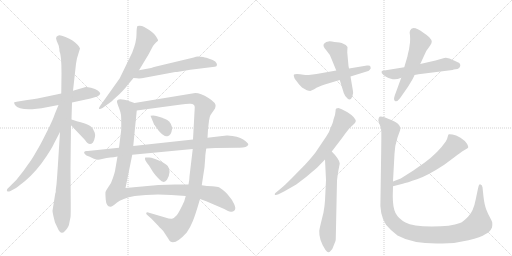
t = 0.00 s
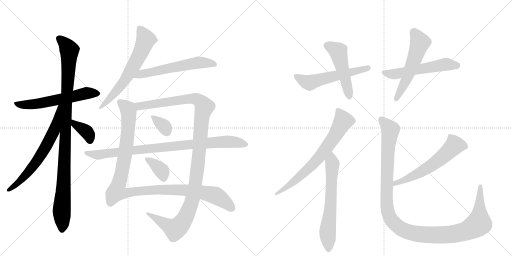
t = 3.08 s
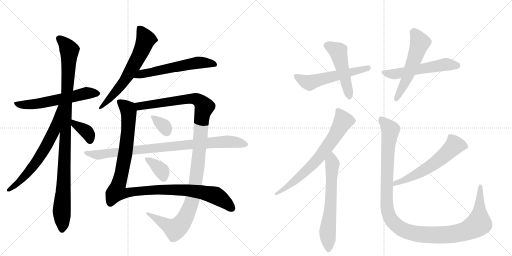
t = 6.16 s
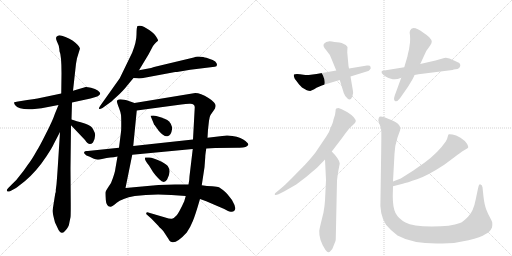
t = 9.24 s
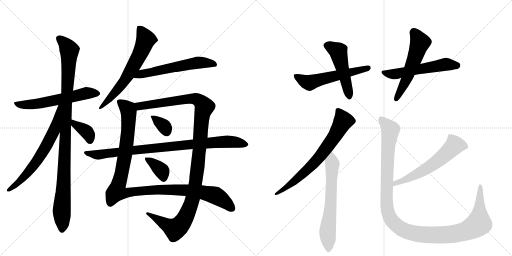
t = 12.31 s
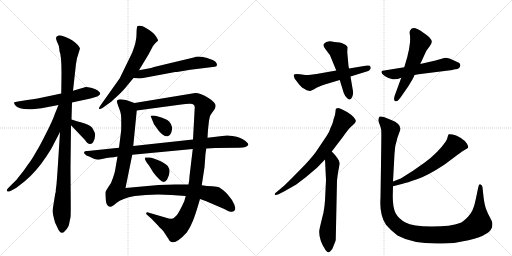
t = 15.39 s

The animated SVG that drew these frames (rendered in a browser with its animation timeline set to each time). Animation: 19 CSS @keyframes rules; one cycle of 15.39 s.

<svg version="1.1" viewBox="0 0 2048 1024" xmlns="http://www.w3.org/2000/svg">
  <g stroke="lightgray" stroke-dasharray="1,1" stroke-width="1" transform="scale(4, 4)">
    <line x1="0" y1="0" x2="256" y2="256"></line>
    <line x1="256" y1="0" x2="0" y2="256"></line>
    <line x1="128" y1="0" x2="128" y2="256"></line>
    <line x1="0" y1="128" x2="256" y2="128"></line>
    <line x1="256" y1="0" x2="512" y2="256"></line>
    <line x1="512" y1="0" x2="256" y2="256"></line>
    <line x1="384" y1="0" x2="384" y2="256"></line>
    <line x1="256" y1="128" x2="512" y2="128"></line>
  </g>
<g transform="scale(1, -1) translate(0, -850)">
   <style type="text/css">
    @keyframes keyframes0 {
      from {
       stroke: black;
       stroke-dashoffset: 587;
       stroke-width: 128;
       }
       66% {
       animation-timing-function: step-end;
       stroke: black;
       stroke-dashoffset: 0;
       stroke-width: 128;
       }
       to {
       stroke: black;
       stroke-width: 1024;
       }
       }
       #make-me-a-hanzi-animation-0 {
         animation: keyframes0 0.727702s both;
         animation-delay: 0.000000s;
         animation-timing-function: linear;
       }
    @keyframes keyframes1 {
      from {
       stroke: black;
       stroke-dashoffset: 1039;
       stroke-width: 128;
       }
       77% {
       animation-timing-function: step-end;
       stroke: black;
       stroke-dashoffset: 0;
       stroke-width: 128;
       }
       to {
       stroke: black;
       stroke-width: 1024;
       }
       }
       #make-me-a-hanzi-animation-1 {
         animation: keyframes1 1.095540s both;
         animation-delay: 0.727702s;
         animation-timing-function: linear;
       }
    @keyframes keyframes2 {
      from {
       stroke: black;
       stroke-dashoffset: 657;
       stroke-width: 128;
       }
       68% {
       animation-timing-function: step-end;
       stroke: black;
       stroke-dashoffset: 0;
       stroke-width: 128;
       }
       to {
       stroke: black;
       stroke-width: 1024;
       }
       }
       #make-me-a-hanzi-animation-2 {
         animation: keyframes2 0.784668s both;
         animation-delay: 1.823242s;
         animation-timing-function: linear;
       }
    @keyframes keyframes3 {
      from {
       stroke: black;
       stroke-dashoffset: 367;
       stroke-width: 128;
       }
       54% {
       animation-timing-function: step-end;
       stroke: black;
       stroke-dashoffset: 0;
       stroke-width: 128;
       }
       to {
       stroke: black;
       stroke-width: 1024;
       }
       }
       #make-me-a-hanzi-animation-3 {
         animation: keyframes3 0.548665s both;
         animation-delay: 2.607910s;
         animation-timing-function: linear;
       }
    @keyframes keyframes4 {
      from {
       stroke: black;
       stroke-dashoffset: 641;
       stroke-width: 128;
       }
       68% {
       animation-timing-function: step-end;
       stroke: black;
       stroke-dashoffset: 0;
       stroke-width: 128;
       }
       to {
       stroke: black;
       stroke-width: 1024;
       }
       }
       #make-me-a-hanzi-animation-4 {
         animation: keyframes4 0.771647s both;
         animation-delay: 3.156576s;
         animation-timing-function: linear;
       }
    @keyframes keyframes5 {
      from {
       stroke: black;
       stroke-dashoffset: 581;
       stroke-width: 128;
       }
       65% {
       animation-timing-function: step-end;
       stroke: black;
       stroke-dashoffset: 0;
       stroke-width: 128;
       }
       to {
       stroke: black;
       stroke-width: 1024;
       }
       }
       #make-me-a-hanzi-animation-5 {
         animation: keyframes5 0.722819s both;
         animation-delay: 3.928223s;
         animation-timing-function: linear;
       }
    @keyframes keyframes6 {
      from {
       stroke: black;
       stroke-dashoffset: 1117;
       stroke-width: 128;
       }
       78% {
       animation-timing-function: step-end;
       stroke: black;
       stroke-dashoffset: 0;
       stroke-width: 128;
       }
       to {
       stroke: black;
       stroke-width: 1024;
       }
       }
       #make-me-a-hanzi-animation-6 {
         animation: keyframes6 1.159017s both;
         animation-delay: 4.651042s;
         animation-timing-function: linear;
       }
    @keyframes keyframes7 {
      from {
       stroke: black;
       stroke-dashoffset: 1186;
       stroke-width: 128;
       }
       79% {
       animation-timing-function: step-end;
       stroke: black;
       stroke-dashoffset: 0;
       stroke-width: 128;
       }
       to {
       stroke: black;
       stroke-width: 1024;
       }
       }
       #make-me-a-hanzi-animation-7 {
         animation: keyframes7 1.215169s both;
         animation-delay: 5.810059s;
         animation-timing-function: linear;
       }
    @keyframes keyframes8 {
      from {
       stroke: black;
       stroke-dashoffset: 343;
       stroke-width: 128;
       }
       53% {
       animation-timing-function: step-end;
       stroke: black;
       stroke-dashoffset: 0;
       stroke-width: 128;
       }
       to {
       stroke: black;
       stroke-width: 1024;
       }
       }
       #make-me-a-hanzi-animation-8 {
         animation: keyframes8 0.529134s both;
         animation-delay: 7.025228s;
         animation-timing-function: linear;
       }
    @keyframes keyframes9 {
      from {
       stroke: black;
       stroke-dashoffset: 364;
       stroke-width: 128;
       }
       54% {
       animation-timing-function: step-end;
       stroke: black;
       stroke-dashoffset: 0;
       stroke-width: 128;
       }
       to {
       stroke: black;
       stroke-width: 1024;
       }
       }
       #make-me-a-hanzi-animation-9 {
         animation: keyframes9 0.546224s both;
         animation-delay: 7.554362s;
         animation-timing-function: linear;
       }
    @keyframes keyframes10 {
      from {
       stroke: black;
       stroke-dashoffset: 900;
       stroke-width: 128;
       }
       75% {
       animation-timing-function: step-end;
       stroke: black;
       stroke-dashoffset: 0;
       stroke-width: 128;
       }
       to {
       stroke: black;
       stroke-width: 1024;
       }
       }
       #make-me-a-hanzi-animation-10 {
         animation: keyframes10 0.982422s both;
         animation-delay: 8.100586s;
         animation-timing-function: linear;
       }
    @keyframes keyframes11 {
      from {
       stroke: black;
       stroke-dashoffset: 561;
       stroke-width: 128;
       }
       65% {
       animation-timing-function: step-end;
       stroke: black;
       stroke-dashoffset: 0;
       stroke-width: 128;
       }
       to {
       stroke: black;
       stroke-width: 1024;
       }
       }
       #make-me-a-hanzi-animation-11 {
         animation: keyframes11 0.706543s both;
         animation-delay: 9.083008s;
         animation-timing-function: linear;
       }
    @keyframes keyframes12 {
      from {
       stroke: black;
       stroke-dashoffset: 491;
       stroke-width: 128;
       }
       62% {
       animation-timing-function: step-end;
       stroke: black;
       stroke-dashoffset: 0;
       stroke-width: 128;
       }
       to {
       stroke: black;
       stroke-width: 1024;
       }
       }
       #make-me-a-hanzi-animation-12 {
         animation: keyframes12 0.649577s both;
         animation-delay: 9.789551s;
         animation-timing-function: linear;
       }
    @keyframes keyframes13 {
      from {
       stroke: black;
       stroke-dashoffset: 554;
       stroke-width: 128;
       }
       64% {
       animation-timing-function: step-end;
       stroke: black;
       stroke-dashoffset: 0;
       stroke-width: 128;
       }
       to {
       stroke: black;
       stroke-width: 1024;
       }
       }
       #make-me-a-hanzi-animation-13 {
         animation: keyframes13 0.700846s both;
         animation-delay: 10.439128s;
         animation-timing-function: linear;
       }
    @keyframes keyframes14 {
      from {
       stroke: black;
       stroke-dashoffset: 553;
       stroke-width: 128;
       }
       64% {
       animation-timing-function: step-end;
       stroke: black;
       stroke-dashoffset: 0;
       stroke-width: 128;
       }
       to {
       stroke: black;
       stroke-width: 1024;
       }
       }
       #make-me-a-hanzi-animation-14 {
         animation: keyframes14 0.700033s both;
         animation-delay: 11.139974s;
         animation-timing-function: linear;
       }
    @keyframes keyframes15 {
      from {
       stroke: black;
       stroke-dashoffset: 703;
       stroke-width: 128;
       }
       70% {
       animation-timing-function: step-end;
       stroke: black;
       stroke-dashoffset: 0;
       stroke-width: 128;
       }
       to {
       stroke: black;
       stroke-width: 1024;
       }
       }
       #make-me-a-hanzi-animation-15 {
         animation: keyframes15 0.822103s both;
         animation-delay: 11.840007s;
         animation-timing-function: linear;
       }
    @keyframes keyframes16 {
      from {
       stroke: black;
       stroke-dashoffset: 638;
       stroke-width: 128;
       }
       67% {
       animation-timing-function: step-end;
       stroke: black;
       stroke-dashoffset: 0;
       stroke-width: 128;
       }
       to {
       stroke: black;
       stroke-width: 1024;
       }
       }
       #make-me-a-hanzi-animation-16 {
         animation: keyframes16 0.769206s both;
         animation-delay: 12.662109s;
         animation-timing-function: linear;
       }
    @keyframes keyframes17 {
      from {
       stroke: black;
       stroke-dashoffset: 594;
       stroke-width: 128;
       }
       66% {
       animation-timing-function: step-end;
       stroke: black;
       stroke-dashoffset: 0;
       stroke-width: 128;
       }
       to {
       stroke: black;
       stroke-width: 1024;
       }
       }
       #make-me-a-hanzi-animation-17 {
         animation: keyframes17 0.733398s both;
         animation-delay: 13.431315s;
         animation-timing-function: linear;
       }
    @keyframes keyframes18 {
      from {
       stroke: black;
       stroke-dashoffset: 1202;
       stroke-width: 128;
       }
       80% {
       animation-timing-function: step-end;
       stroke: black;
       stroke-dashoffset: 0;
       stroke-width: 128;
       }
       to {
       stroke: black;
       stroke-width: 1024;
       }
       }
       #make-me-a-hanzi-animation-18 {
         animation: keyframes18 1.228190s both;
         animation-delay: 14.164714s;
         animation-timing-function: linear;
       }
</style>
<path d="M 245 476 L 150 456 Q 133 454 109 450 L 72 444 Q 59 442 57 441 Q 55 439 60 430 Q 75 410 129 413 L 166 417 L 234 430 L 288 440 L 362 456 Q 401 465 401 476 Q 401 481 391 488 Q 382 495 364 499 Q 346 503 343 502 L 292 487 L 245 476 Z" fill="lightgray"></path> 
<path d="M 292 487 L 304 595 L 308 617 L 320 656 Q 316 669 290 688 Q 279 695 262 702 Q 245 708 238 709 Q 231 709 226 703 Q 222 698 227 686 L 235 667 Q 238 653 238 645 Q 246 629 246 556 L 245 476 L 240 322 L 233 212 Q 227 116 225 105 L 223 90 Q 224 82 221 76 L 210 7 Q 210 -2 220 -40 L 230 -61 Q 243 -93 259 -75 Q 276 -59 278 -38 L 282 -19 Q 283 -17 283 30 L 282 177 L 284 349 L 286 372 L 288 440 L 292 487 Z" fill="lightgray"></path> 
<path d="M 234 430 L 220 396 Q 210 366 183 314 Q 157 262 147 247 Q 127 211 112 192 Q 94 165 77 145 Q 67 130 48 113 L 34 99 Q 24 90 29 85 Q 32 82 42 86 L 64 98 Q 66 99 99 125 Q 145 163 186 225 Q 209 260 216 276 L 240 322 C 311 458 245 458 234 430 Z" fill="lightgray"></path> 
<path d="M 284 349 L 340 290 Q 356 264 372 280 Q 384 303 379 319 Q 374 334 366 342 Q 359 350 323 361 Q 287 371 286 372 C 258 382 263 371 284 349 Z" fill="lightgray"></path> 
<path d="M 556 569 L 594 632 L 612 666 Q 617 673 624 680 Q 627 682 632 687 Q 633 691 623 706 Q 614 721 577 742 Q 563 750 550 746 Q 546 741 546 712 Q 546 683 529 640 L 479 537 L 401 427 Q 395 419 396 415 Q 398 411 410 418 L 443 442 Q 444 442 462 459 Q 481 476 492 488 Q 503 500 509 508 L 534 538 L 556 569 Z" fill="lightgray"></path> 
<path d="M 813 622 L 792 624 Q 784 624 775 620 L 616 582 Q 607 578 588 575 L 556 569 C 527 563 504 540 534 538 L 548 537 Q 554 536 567 537 L 701 562 Q 703 561 761 571 L 859 583 Q 868 584 868 591 Q 868 597 861 604 Q 854 610 834 616 Q 814 622 813 622 Z" fill="lightgray"></path> 
<path d="M 538 438 L 518 445 Q 478 458 470 449 Q 467 448 468 442 Q 469 436 476 418 Q 483 400 484 390 Q 485 380 485 355 Q 485 329 484 323 L 476 259 L 470 224 L 462 178 Q 460 157 444 118 L 434 103 Q 424 88 422 82 Q 421 76 423 51 Q 425 25 441 23 Q 448 22 467 39 Q 487 56 539 66 Q 624 78 743 66 L 800 54 L 825 45 L 897 14 L 912 6 Q 919 2 926 3 Q 953 7 932 42 Q 929 50 917 64 Q 904 83 876 101 Q 870 104 849 105 Q 828 106 807 109 L 754 112 L 700 112 Q 634 112 568 104 L 502 98 L 529 231 L 533 266 L 547 408 C 550 434 550 434 538 438 Z" fill="lightgray"></path> 
<path d="M 832 332 L 836 367 Q 838 383 842 390 L 854 407 Q 862 417 862 424 Q 866 438 834 458 Q 802 478 781 478 L 538 438 C 508 433 517 404 547 408 L 725 432 Q 744 435 757 435 Q 779 437 779 421 L 772 292 L 771 254 L 758 145 Q 758 134 754 112 L 743 66 L 737 45 Q 716 -1 706 -12 Q 696 -23 688 -25 Q 681 -27 661 -20 L 593 0 Q 587 3 585 -2 Q 584 -6 588 -9 L 607 -26 L 630 -50 Q 634 -55 653 -74 L 674 -106 Q 691 -142 747 -80 Q 762 -58 771 -35 Q 781 -12 800 54 L 807 109 L 818 181 L 821 221 Q 821 230 825 256 L 830 299 L 832 332 Z" fill="lightgray"></path> 
<path d="M 602 387 L 616 353 L 634 328 Q 655 302 670 305 Q 685 308 688 333 Q 689 344 683 355 Q 677 366 669 370 Q 661 374 642 381 Q 623 388 613 388 Q 603 388 602 387 Z" fill="lightgray"></path> 
<path d="M 596 188 L 612 162 Q 618 153 637 133 Q 656 113 668 131 Q 687 164 671 186 Q 665 194 638 207 Q 612 219 597 220 Q 582 221 581 220 Q 575 213 596 188 Z" fill="lightgray"></path> 
<path d="M 476 259 L 351 246 Q 339 247 337 242 Q 335 240 339 234 Q 343 228 359 223 L 373 216 Q 388 208 408 214 Q 428 219 441 220 Q 454 220 470 224 L 529 231 L 771 254 L 825 256 L 861 258 L 949 259 Q 988 257 993 271 Q 995 277 973 292 Q 952 306 910 308 Q 904 309 889 306 L 830 299 L 772 292 L 533 266 L 476 259 Z" fill="lightgray"></path> 
<path d="M 1266 554 L 1235 550 Q 1219 550 1214 551 L 1200 553 Q 1197 554 1188 554 Q 1179 554 1176 552 Q 1173 549 1179 535 L 1192 518 Q 1193 515 1208 500 Q 1230 486 1241 486 Q 1260 494 1266 499 Q 1273 503 1299 512 L 1359 530 L 1402 544 L 1473 566 Q 1474 566 1479 571 Q 1485 575 1482 583 Q 1480 590 1468 588 L 1396 576 L 1345 568 L 1266 554 Z" fill="lightgray"></path> 
<path d="M 1359 530 L 1375 478 Q 1378 468 1390 456 Q 1402 444 1410 466 Q 1414 477 1412 485 L 1402 544 L 1396 576 L 1394 586 L 1389 641 L 1390 662 Q 1385 672 1373 675 Q 1368 678 1358 680 L 1338 682 Q 1307 691 1296 675 Q 1289 666 1305 649 Q 1321 632 1327 612 L 1345 568 L 1359 530 Z" fill="lightgray"></path> 
<path d="M 1617 581 L 1537 568 Q 1528 568 1526 563 Q 1525 557 1534 550 Q 1544 542 1554 538 L 1564 535 Q 1582 529 1605 539 L 1658 550 L 1674 553 L 1810 570 Q 1814 572 1822 573 Q 1831 574 1835 577 Q 1840 580 1841 587 Q 1842 593 1838 597 Q 1835 600 1816 608 Q 1790 622 1777 618 L 1742 608 L 1681 594 L 1617 581 Z" fill="lightgray"></path> 
<path d="M 1605 539 L 1579 468 Q 1573 450 1580 446 Q 1588 441 1600 457 L 1632 503 L 1649 531 Q 1655 541 1658 550 L 1681 594 L 1705 646 L 1720 667 Q 1728 678 1727 684 Q 1727 690 1717 701 Q 1707 711 1695 718 Q 1649 752 1640 727 Q 1637 721 1640 709 Q 1641 696 1640 680 L 1636 652 Q 1631 633 1630 625 L 1617 581 L 1605 539 Z" fill="lightgray"></path> 
<path d="M 1354 418 L 1345 416 Q 1342 414 1342 404 Q 1342 393 1334 372 Q 1333 361 1322 338 Q 1318 322 1305 304 L 1266 246 Q 1256 230 1220 191 L 1167 137 Q 1134 104 1128 100 L 1104 80 Q 1098 76 1099 72 Q 1101 67 1114 73 L 1136 84 L 1185 112 Q 1224 140 1268 179 L 1300 212 L 1327 244 L 1369 299 Q 1394 334 1402 341 L 1417 355 Q 1422 360 1423 365 Q 1424 370 1415 381 Q 1406 391 1390 401 L 1367 413 L 1354 418 Z" fill="lightgray"></path> 
<path d="M 1300 212 L 1304 130 L 1300 48 Q 1299 29 1294 0 Q 1277 -68 1277 -74 Q 1275 -109 1302 -150 Q 1310 -160 1314 -159 Q 1318 -159 1323 -153 Q 1329 -150 1334 -134 L 1342 -114 L 1343 -108 L 1348 128 Q 1350 149 1354 170 L 1359 196 Q 1358 213 1327 244 C 1306 266 1299 242 1300 212 Z" fill="lightgray"></path> 
<path d="M 1603 136 L 1572 124 C 1544 113 1543 98 1572 105 L 1611 115 Q 1627 119 1668 133 Q 1710 147 1777 191 L 1820 223 Q 1843 241 1850 245 L 1865 254 Q 1869 256 1872 259 Q 1875 262 1868 275 Q 1861 287 1842 299 Q 1823 310 1810 312 Q 1798 314 1795 313 Q 1793 311 1791 304 Q 1790 296 1783 284 Q 1752 239 1699 200 L 1652 167 L 1603 136 Z" fill="lightgray"></path> 
<path d="M 1572 124 L 1578 235 Q 1579 267 1590 300 L 1598 322 Q 1612 352 1565 370 L 1538 381 Q 1522 386 1518 383 Q 1514 379 1514 373 Q 1512 368 1515 362 L 1520 348 Q 1524 338 1525 329 Q 1526 320 1524 193 L 1522 59 Q 1517 -9 1544 -49 Q 1562 -71 1590 -92 Q 1655 -128 1770 -124 Q 1823 -124 1874 -111 Q 1925 -98 1941 -87 Q 1960 -78 1968 -60 Q 1970 -46 1969 -40 Q 1968 -35 1960 -20 Q 1952 -6 1945 12 Q 1938 30 1934 63 L 1930 101 Q 1928 111 1922 112 Q 1919 114 1916 110 Q 1914 105 1912 96 L 1903 53 Q 1894 5 1873 -16 Q 1853 -37 1840 -42 Q 1805 -56 1727 -56 Q 1650 -56 1622 -40 Q 1594 -25 1582 -2 Q 1571 21 1571 65 L 1572 105 L 1572 124 Z" fill="lightgray"></path> 
      <clipPath id="make-me-a-hanzi-clip-0">
      <path d="M 245 476 L 150 456 Q 133 454 109 450 L 72 444 Q 59 442 57 441 Q 55 439 60 430 Q 75 410 129 413 L 166 417 L 234 430 L 288 440 L 362 456 Q 401 465 401 476 Q 401 481 391 488 Q 382 495 364 499 Q 346 503 343 502 L 292 487 L 245 476 Z" fill="lightgray"></path>
      </clipPath>
      <path clip-path="url(#make-me-a-hanzi-clip-0)" d="M 66 437 L 89 430 L 119 431 L 343 477 L 391 477 " fill="none" id="make-me-a-hanzi-animation-0" stroke-dasharray="459 918" stroke-linecap="round"></path>

      <clipPath id="make-me-a-hanzi-clip-1">
      <path d="M 292 487 L 304 595 L 308 617 L 320 656 Q 316 669 290 688 Q 279 695 262 702 Q 245 708 238 709 Q 231 709 226 703 Q 222 698 227 686 L 235 667 Q 238 653 238 645 Q 246 629 246 556 L 245 476 L 240 322 L 233 212 Q 227 116 225 105 L 223 90 Q 224 82 221 76 L 210 7 Q 210 -2 220 -40 L 230 -61 Q 243 -93 259 -75 Q 276 -59 278 -38 L 282 -19 Q 283 -17 283 30 L 282 177 L 284 349 L 286 372 L 288 440 L 292 487 Z" fill="lightgray"></path>
      </clipPath>
      <path clip-path="url(#make-me-a-hanzi-clip-1)" d="M 237 697 L 260 676 L 278 648 L 246 7 L 248 -70 " fill="none" id="make-me-a-hanzi-animation-1" stroke-dasharray="911 1822" stroke-linecap="round"></path>

      <clipPath id="make-me-a-hanzi-clip-2">
      <path d="M 234 430 L 220 396 Q 210 366 183 314 Q 157 262 147 247 Q 127 211 112 192 Q 94 165 77 145 Q 67 130 48 113 L 34 99 Q 24 90 29 85 Q 32 82 42 86 L 64 98 Q 66 99 99 125 Q 145 163 186 225 Q 209 260 216 276 L 240 322 C 311 458 245 458 234 430 Z" fill="lightgray"></path>
      </clipPath>
      <path clip-path="url(#make-me-a-hanzi-clip-2)" d="M 240 424 L 216 327 L 173 245 L 83 126 L 35 91 " fill="none" id="make-me-a-hanzi-animation-2" stroke-dasharray="529 1058" stroke-linecap="round"></path>

      <clipPath id="make-me-a-hanzi-clip-3">
      <path d="M 284 349 L 340 290 Q 356 264 372 280 Q 384 303 379 319 Q 374 334 366 342 Q 359 350 323 361 Q 287 371 286 372 C 258 382 263 371 284 349 Z" fill="lightgray"></path>
      </clipPath>
      <path clip-path="url(#make-me-a-hanzi-clip-3)" d="M 286 366 L 348 321 L 360 289 " fill="none" id="make-me-a-hanzi-animation-3" stroke-dasharray="239 478" stroke-linecap="round"></path>

      <clipPath id="make-me-a-hanzi-clip-4">
      <path d="M 556 569 L 594 632 L 612 666 Q 617 673 624 680 Q 627 682 632 687 Q 633 691 623 706 Q 614 721 577 742 Q 563 750 550 746 Q 546 741 546 712 Q 546 683 529 640 L 479 537 L 401 427 Q 395 419 396 415 Q 398 411 410 418 L 443 442 Q 444 442 462 459 Q 481 476 492 488 Q 503 500 509 508 L 534 538 L 556 569 Z" fill="lightgray"></path>
      </clipPath>
      <path clip-path="url(#make-me-a-hanzi-clip-4)" d="M 557 740 L 583 692 L 564 642 L 490 516 L 402 419 " fill="none" id="make-me-a-hanzi-animation-4" stroke-dasharray="513 1026" stroke-linecap="round"></path>

      <clipPath id="make-me-a-hanzi-clip-5">
      <path d="M 813 622 L 792 624 Q 784 624 775 620 L 616 582 Q 607 578 588 575 L 556 569 C 527 563 504 540 534 538 L 548 537 Q 554 536 567 537 L 701 562 Q 703 561 761 571 L 859 583 Q 868 584 868 591 Q 868 597 861 604 Q 854 610 834 616 Q 814 622 813 622 Z" fill="lightgray"></path>
      </clipPath>
      <path clip-path="url(#make-me-a-hanzi-clip-5)" d="M 541 541 L 565 554 L 787 599 L 858 594 " fill="none" id="make-me-a-hanzi-animation-5" stroke-dasharray="453 906" stroke-linecap="round"></path>

      <clipPath id="make-me-a-hanzi-clip-6">
      <path d="M 538 438 L 518 445 Q 478 458 470 449 Q 467 448 468 442 Q 469 436 476 418 Q 483 400 484 390 Q 485 380 485 355 Q 485 329 484 323 L 476 259 L 470 224 L 462 178 Q 460 157 444 118 L 434 103 Q 424 88 422 82 Q 421 76 423 51 Q 425 25 441 23 Q 448 22 467 39 Q 487 56 539 66 Q 624 78 743 66 L 800 54 L 825 45 L 897 14 L 912 6 Q 919 2 926 3 Q 953 7 932 42 Q 929 50 917 64 Q 904 83 876 101 Q 870 104 849 105 Q 828 106 807 109 L 754 112 L 700 112 Q 634 112 568 104 L 502 98 L 529 231 L 533 266 L 547 408 C 550 434 550 434 538 438 Z" fill="lightgray"></path>
      </clipPath>
      <path clip-path="url(#make-me-a-hanzi-clip-6)" d="M 477 443 L 512 413 L 515 371 L 500 229 L 467 83 L 506 77 L 550 86 L 693 92 L 811 81 L 862 68 L 927 18 " fill="none" id="make-me-a-hanzi-animation-6" stroke-dasharray="989 1978" stroke-linecap="round"></path>

      <clipPath id="make-me-a-hanzi-clip-7">
      <path d="M 832 332 L 836 367 Q 838 383 842 390 L 854 407 Q 862 417 862 424 Q 866 438 834 458 Q 802 478 781 478 L 538 438 C 508 433 517 404 547 408 L 725 432 Q 744 435 757 435 Q 779 437 779 421 L 772 292 L 771 254 L 758 145 Q 758 134 754 112 L 743 66 L 737 45 Q 716 -1 706 -12 Q 696 -23 688 -25 Q 681 -27 661 -20 L 593 0 Q 587 3 585 -2 Q 584 -6 588 -9 L 607 -26 L 630 -50 Q 634 -55 653 -74 L 674 -106 Q 691 -142 747 -80 Q 762 -58 771 -35 Q 781 -12 800 54 L 807 109 L 818 181 L 821 221 Q 821 230 825 256 L 830 299 L 832 332 Z" fill="lightgray"></path>
      </clipPath>
      <path clip-path="url(#make-me-a-hanzi-clip-7)" d="M 547 432 L 558 425 L 777 455 L 800 444 L 818 423 L 807 384 L 798 252 L 778 92 L 764 32 L 736 -30 L 718 -54 L 699 -67 L 590 -4 " fill="none" id="make-me-a-hanzi-animation-7" stroke-dasharray="1058 2116" stroke-linecap="round"></path>

      <clipPath id="make-me-a-hanzi-clip-8">
      <path d="M 602 387 L 616 353 L 634 328 Q 655 302 670 305 Q 685 308 688 333 Q 689 344 683 355 Q 677 366 669 370 Q 661 374 642 381 Q 623 388 613 388 Q 603 388 602 387 Z" fill="lightgray"></path>
      </clipPath>
      <path clip-path="url(#make-me-a-hanzi-clip-8)" d="M 608 383 L 657 344 L 667 322 " fill="none" id="make-me-a-hanzi-animation-8" stroke-dasharray="215 430" stroke-linecap="round"></path>

      <clipPath id="make-me-a-hanzi-clip-9">
      <path d="M 596 188 L 612 162 Q 618 153 637 133 Q 656 113 668 131 Q 687 164 671 186 Q 665 194 638 207 Q 612 219 597 220 Q 582 221 581 220 Q 575 213 596 188 Z" fill="lightgray"></path>
      </clipPath>
      <path clip-path="url(#make-me-a-hanzi-clip-9)" d="M 584 216 L 649 165 L 653 140 " fill="none" id="make-me-a-hanzi-animation-9" stroke-dasharray="236 472" stroke-linecap="round"></path>

      <clipPath id="make-me-a-hanzi-clip-10">
      <path d="M 476 259 L 351 246 Q 339 247 337 242 Q 335 240 339 234 Q 343 228 359 223 L 373 216 Q 388 208 408 214 Q 428 219 441 220 Q 454 220 470 224 L 529 231 L 771 254 L 825 256 L 861 258 L 949 259 Q 988 257 993 271 Q 995 277 973 292 Q 952 306 910 308 Q 904 309 889 306 L 830 299 L 772 292 L 533 266 L 476 259 Z" fill="lightgray"></path>
      </clipPath>
      <path clip-path="url(#make-me-a-hanzi-clip-10)" d="M 345 240 L 398 231 L 602 257 L 916 284 L 984 272 " fill="none" id="make-me-a-hanzi-animation-10" stroke-dasharray="772 1544" stroke-linecap="round"></path>

      <clipPath id="make-me-a-hanzi-clip-11">
      <path d="M 1266 554 L 1235 550 Q 1219 550 1214 551 L 1200 553 Q 1197 554 1188 554 Q 1179 554 1176 552 Q 1173 549 1179 535 L 1192 518 Q 1193 515 1208 500 Q 1230 486 1241 486 Q 1260 494 1266 499 Q 1273 503 1299 512 L 1359 530 L 1402 544 L 1473 566 Q 1474 566 1479 571 Q 1485 575 1482 583 Q 1480 590 1468 588 L 1396 576 L 1345 568 L 1266 554 Z" fill="lightgray"></path>
      </clipPath>
      <path clip-path="url(#make-me-a-hanzi-clip-11)" d="M 1183 548 L 1212 528 L 1238 519 L 1473 579 " fill="none" id="make-me-a-hanzi-animation-11" stroke-dasharray="433 866" stroke-linecap="round"></path>

      <clipPath id="make-me-a-hanzi-clip-12">
      <path d="M 1359 530 L 1375 478 Q 1378 468 1390 456 Q 1402 444 1410 466 Q 1414 477 1412 485 L 1402 544 L 1396 576 L 1394 586 L 1389 641 L 1390 662 Q 1385 672 1373 675 Q 1368 678 1358 680 L 1338 682 Q 1307 691 1296 675 Q 1289 666 1305 649 Q 1321 632 1327 612 L 1345 568 L 1359 530 Z" fill="lightgray"></path>
      </clipPath>
      <path clip-path="url(#make-me-a-hanzi-clip-12)" d="M 1310 668 L 1353 644 L 1399 464 " fill="none" id="make-me-a-hanzi-animation-12" stroke-dasharray="363 726" stroke-linecap="round"></path>

      <clipPath id="make-me-a-hanzi-clip-13">
      <path d="M 1617 581 L 1537 568 Q 1528 568 1526 563 Q 1525 557 1534 550 Q 1544 542 1554 538 L 1564 535 Q 1582 529 1605 539 L 1658 550 L 1674 553 L 1810 570 Q 1814 572 1822 573 Q 1831 574 1835 577 Q 1840 580 1841 587 Q 1842 593 1838 597 Q 1835 600 1816 608 Q 1790 622 1777 618 L 1742 608 L 1681 594 L 1617 581 Z" fill="lightgray"></path>
      </clipPath>
      <path clip-path="url(#make-me-a-hanzi-clip-13)" d="M 1534 559 L 1581 554 L 1778 592 L 1828 589 " fill="none" id="make-me-a-hanzi-animation-13" stroke-dasharray="426 852" stroke-linecap="round"></path>

      <clipPath id="make-me-a-hanzi-clip-14">
      <path d="M 1605 539 L 1579 468 Q 1573 450 1580 446 Q 1588 441 1600 457 L 1632 503 L 1649 531 Q 1655 541 1658 550 L 1681 594 L 1705 646 L 1720 667 Q 1728 678 1727 684 Q 1727 690 1717 701 Q 1707 711 1695 718 Q 1649 752 1640 727 Q 1637 721 1640 709 Q 1641 696 1640 680 L 1636 652 Q 1631 633 1630 625 L 1617 581 L 1605 539 Z" fill="lightgray"></path>
      </clipPath>
      <path clip-path="url(#make-me-a-hanzi-clip-14)" d="M 1654 723 L 1680 680 L 1632 547 L 1584 453 " fill="none" id="make-me-a-hanzi-animation-14" stroke-dasharray="425 850" stroke-linecap="round"></path>

      <clipPath id="make-me-a-hanzi-clip-15">
      <path d="M 1354 418 L 1345 416 Q 1342 414 1342 404 Q 1342 393 1334 372 Q 1333 361 1322 338 Q 1318 322 1305 304 L 1266 246 Q 1256 230 1220 191 L 1167 137 Q 1134 104 1128 100 L 1104 80 Q 1098 76 1099 72 Q 1101 67 1114 73 L 1136 84 L 1185 112 Q 1224 140 1268 179 L 1300 212 L 1327 244 L 1369 299 Q 1394 334 1402 341 L 1417 355 Q 1422 360 1423 365 Q 1424 370 1415 381 Q 1406 391 1390 401 L 1367 413 L 1354 418 Z" fill="lightgray"></path>
      </clipPath>
      <path clip-path="url(#make-me-a-hanzi-clip-15)" d="M 1352 408 L 1372 365 L 1311 265 L 1237 178 L 1150 103 L 1106 73 " fill="none" id="make-me-a-hanzi-animation-15" stroke-dasharray="575 1150" stroke-linecap="round"></path>

      <clipPath id="make-me-a-hanzi-clip-16">
      <path d="M 1300 212 L 1304 130 L 1300 48 Q 1299 29 1294 0 Q 1277 -68 1277 -74 Q 1275 -109 1302 -150 Q 1310 -160 1314 -159 Q 1318 -159 1323 -153 Q 1329 -150 1334 -134 L 1342 -114 L 1343 -108 L 1348 128 Q 1350 149 1354 170 L 1359 196 Q 1358 213 1327 244 C 1306 266 1299 242 1300 212 Z" fill="lightgray"></path>
      </clipPath>
      <path clip-path="url(#make-me-a-hanzi-clip-16)" d="M 1330 233 L 1323 26 L 1310 -80 L 1313 -148 " fill="none" id="make-me-a-hanzi-animation-16" stroke-dasharray="510 1020" stroke-linecap="round"></path>

      <clipPath id="make-me-a-hanzi-clip-17">
      <path d="M 1603 136 L 1572 124 C 1544 113 1543 98 1572 105 L 1611 115 Q 1627 119 1668 133 Q 1710 147 1777 191 L 1820 223 Q 1843 241 1850 245 L 1865 254 Q 1869 256 1872 259 Q 1875 262 1868 275 Q 1861 287 1842 299 Q 1823 310 1810 312 Q 1798 314 1795 313 Q 1793 311 1791 304 Q 1790 296 1783 284 Q 1752 239 1699 200 L 1652 167 L 1603 136 Z" fill="lightgray"></path>
      </clipPath>
      <path clip-path="url(#make-me-a-hanzi-clip-17)" d="M 1864 262 L 1841 269 L 1817 267 L 1754 208 L 1712 179 L 1653 145 L 1582 118 L 1578 110 " fill="none" id="make-me-a-hanzi-animation-17" stroke-dasharray="466 932" stroke-linecap="round"></path>

      <clipPath id="make-me-a-hanzi-clip-18">
      <path d="M 1572 124 L 1578 235 Q 1579 267 1590 300 L 1598 322 Q 1612 352 1565 370 L 1538 381 Q 1522 386 1518 383 Q 1514 379 1514 373 Q 1512 368 1515 362 L 1520 348 Q 1524 338 1525 329 Q 1526 320 1524 193 L 1522 59 Q 1517 -9 1544 -49 Q 1562 -71 1590 -92 Q 1655 -128 1770 -124 Q 1823 -124 1874 -111 Q 1925 -98 1941 -87 Q 1960 -78 1968 -60 Q 1970 -46 1969 -40 Q 1968 -35 1960 -20 Q 1952 -6 1945 12 Q 1938 30 1934 63 L 1930 101 Q 1928 111 1922 112 Q 1919 114 1916 110 Q 1914 105 1912 96 L 1903 53 Q 1894 5 1873 -16 Q 1853 -37 1840 -42 Q 1805 -56 1727 -56 Q 1650 -56 1622 -40 Q 1594 -25 1582 -2 Q 1571 21 1571 65 L 1572 105 L 1572 124 Z" fill="lightgray"></path>
      </clipPath>
      <path clip-path="url(#make-me-a-hanzi-clip-18)" d="M 1523 375 L 1562 329 L 1551 254 L 1548 17 L 1565 -29 L 1609 -68 L 1653 -83 L 1742 -91 L 1821 -85 L 1888 -62 L 1915 -43 L 1922 103 " fill="none" id="make-me-a-hanzi-animation-18" stroke-dasharray="1074 2148" stroke-linecap="round"></path>

</g>
</svg>
